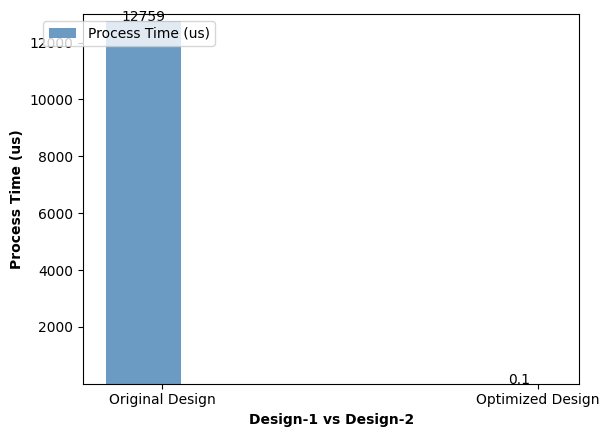

Generate this figure with matplotlib:
import matplotlib.pyplot as plt
import numpy as np
plt.rc('font',family='Times New Roman')
x_data = ['Original Design','Optimized Design']
ax_data = [12759,0.1]
#ax1_data = [545,561,557]

fig=plt.figure(dpi=600)
ax=fig.add_subplot(111)

ax.set_ylim([0.08,13000])#range of left-y
ax.set_yticks=np.arange(0.08,13000) #range of left-y
ax.set_yticklabels=np.arange(0.08,13000) #range of left-y

bar_width = 0.2
ax.set_ylabel('Process Time (us)',fontsize=10,fontweight='bold');
lns1=ax.bar(x=np.arange(len(x_data)), width=bar_width, height=ax_data, label='Process Time (us)', fc = 'steelblue',alpha=0.8)

for a,b in enumerate(ax_data):
    plt.text(a,b+0.0005,'%s' % b,ha='center')
    
    
#ax1 = ax.twinx() # this is the important function   

#ax1.set_ylim([530,600]) #range of right-y
#ax1.set_yticks=np.arange(530,600) #range of right-y
#ax1.set_yticklabels=np.arange(530,600) #range of right-y
#ax1.set_ylabel('FF Numbers',fontsize=10,fontweight='bold');
#lns2=ax1.bar(x=np.arange(len(x_data))+bar_width, width=bar_width, height=ax1_data,label='FF Numbers',fc = 'indianred',alpha=0.8)

#for a,b in enumerate(ax1_data):
#   plt.text(a+0.3,b+0.001,'%s' % b,ha='center')
    
plt.xticks(np.arange(len(x_data))+bar_width/4, x_data)

ax.set_xlabel('Design-1 vs Design-2',fontsize=10,fontweight='bold')

fig.legend(loc=1,bbox_to_anchor=(0.28,1),bbox_transform=ax.transAxes)

plt.savefig('./time_graph.png')  #图表输出
